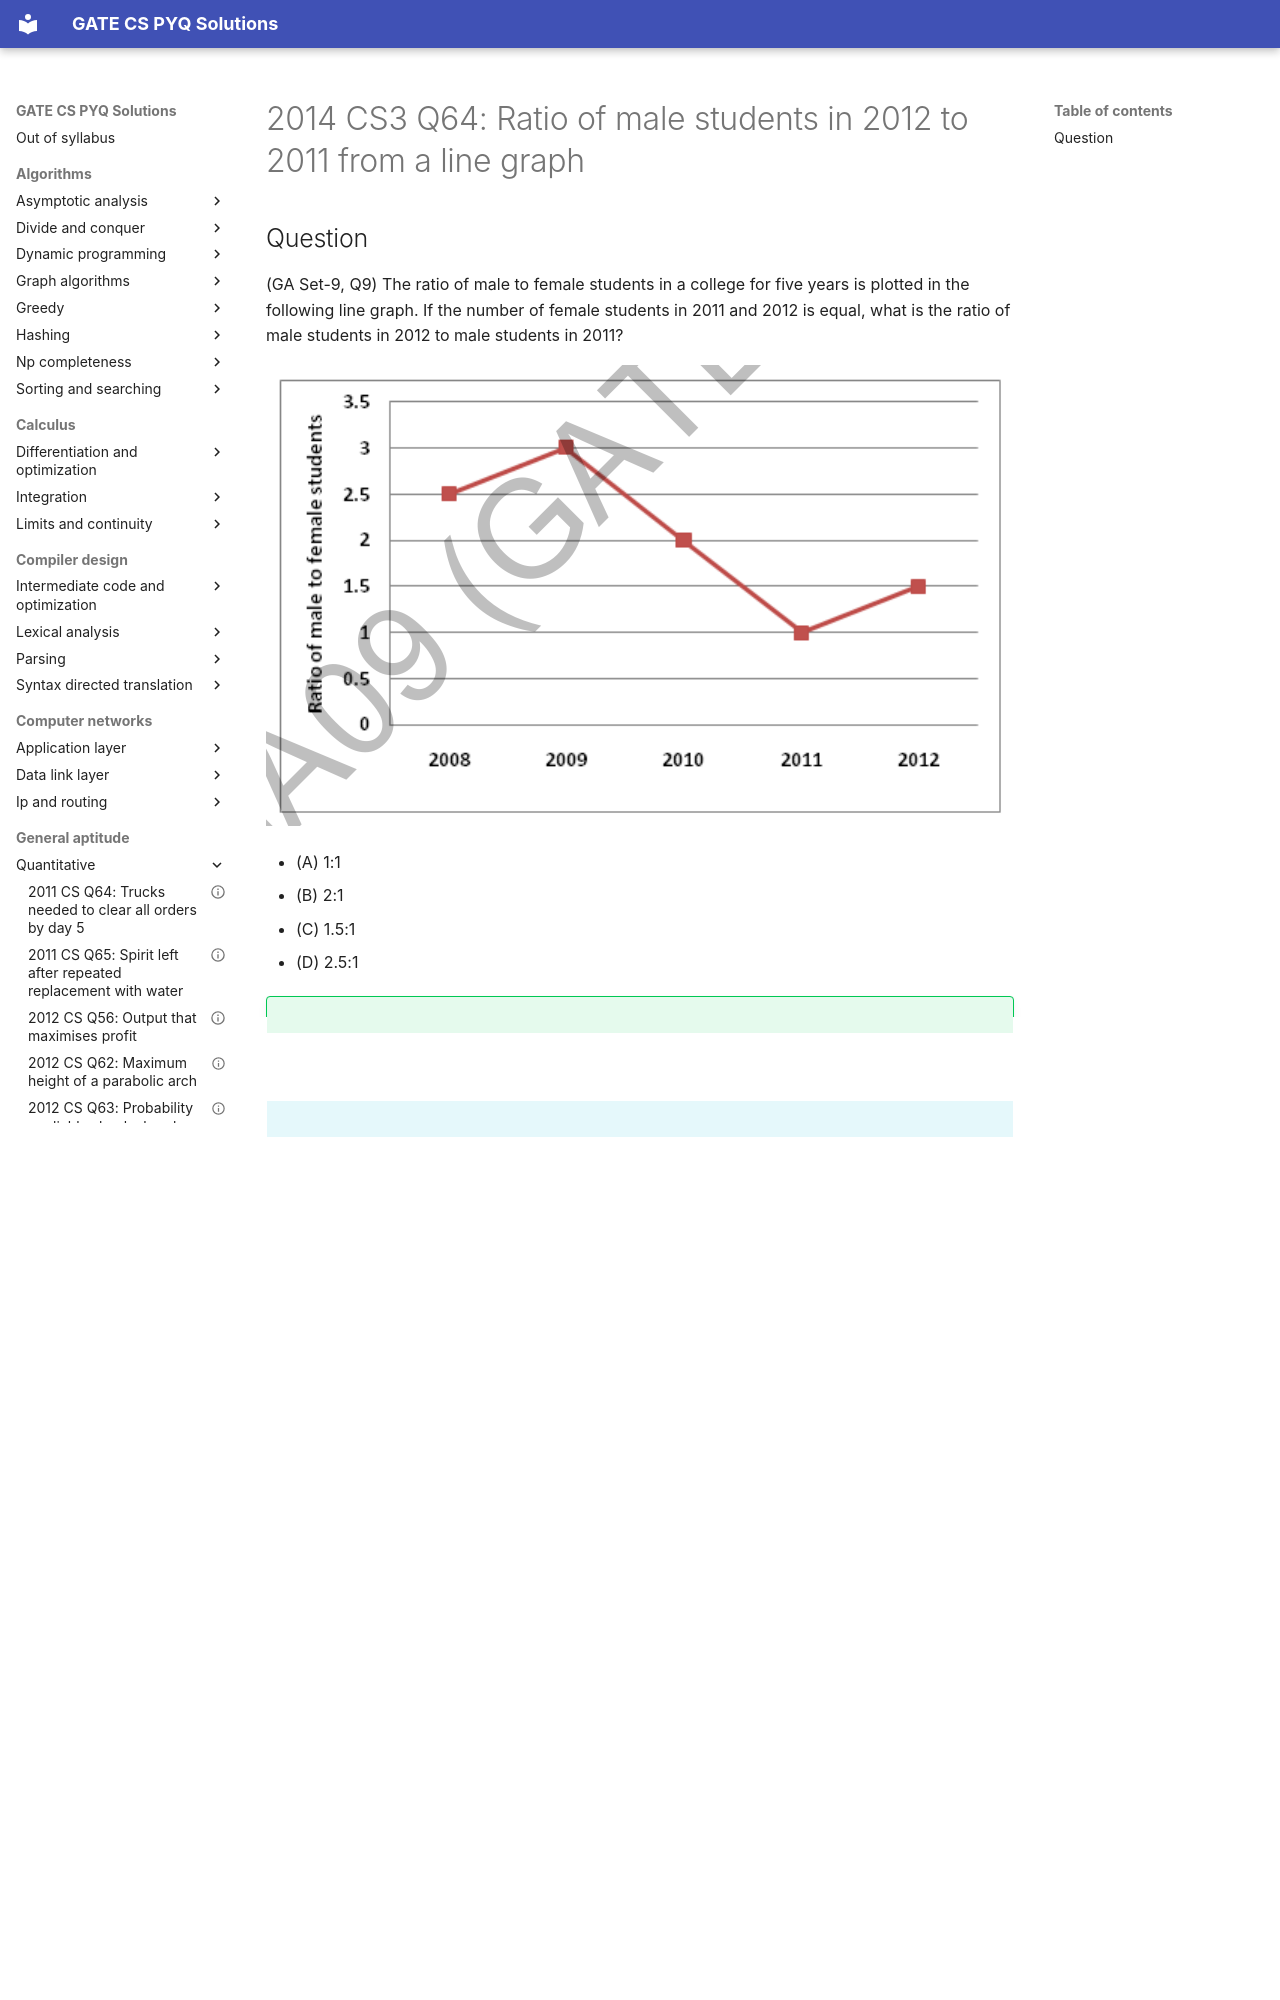

repository: saheenusman/GATE-PYQs · page: general-aptitude/quantitative/2014-set3-q64/index.html · generator: mkdocs

---
title: "2014 CS3 Q64: Ratio of male students in 2012 to 2011 from a line graph"
year: 2014
set: 3
paper: CS3
q_no: 64
subject: general-aptitude
topic: quantitative
also: []
marks: 2
type: MCQ
official_answer: "C"
status: verified
---

# 2014 CS3 Q64: Ratio of male students in 2012 to 2011 from a line graph
